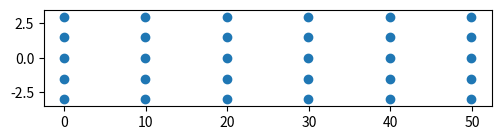
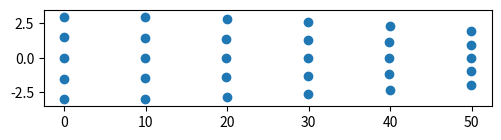

Reproduce these figures in Python, in order.
import numpy as np
import matplotlib.pyplot as plt


def flatten(l):
    return [item for sublist in l for item in sublist]


SOH = [[(0.00, 3.00), (9.90, 3.00), (19.90, 3.00), (29.90, 3.00), (39.90, 3.00), (49.90, 3.00)],
       [(0.00, 1.50), (9.90, 1.50), (19.90, 1.50), (29.90, 1.50), (39.90, 1.50), (49.90, 1.50)],
       [(0.00, 0.00), (9.90, 0.00), (19.90, 0.00), (29.90, 0.00), (39.90, 0.00), (49.90, 0.00)],
       [(0.00, -1.50), (9.90, -1.50), (19.90, -1.50), (29.90, -1.50), (39.90, -1.50), (49.90, -1.50)],
       [(0.00, -3.00), (9.90, -3.00), (19.90, -3.00), (29.90, -3.00), (39.90, -3.00), (49.90, -3.00)]]


BMC = [[(0.00, 3.00), (9.91, 2.96), (19.93, 2.82), (29.93, 2.60), (39.94, 2.30), (49.94, 1.93)],
       [(0.00, 1.50), (9.90, 1.48), (19.91, 1.41), (29.91, 1.30), (39.91, 1.15), (49.91, 0.97)],
       [(0.00, 0.00), (9.90, 0.00), (19.90, 0.00), (29.90, 0.00), (39.90, 0.00), (49.90, 0.00)],
       [(0.00, -1.50), (9.90, -1.48), (19.91, -1.41), (29.91, -1.30), (39.91, -1.15), (49.91, -0.97)],
       [(0.00, -3.00), (9.91, -2.96), (19.93, -2.82), (29.93, -2.60), (39.94, -2.30), (49.94, -1.93)]]

SOH_x, SOH_y = list(zip(*flatten(SOH)))
BMC_x, BMC_y = list(zip(*flatten(BMC)))


plt.figure(figsize=(5,1.5), dpi=300)
plt.scatter(SOH_x, SOH_y)
plt.ylim([-3.5, 3.5])
plt.tight_layout()
plt.show()


plt.figure(figsize=(5,1.5), dpi=300)
plt.scatter(BMC_x, BMC_y)
plt.ylim([-3.5, 3.5])
plt.tight_layout()
plt.show()

